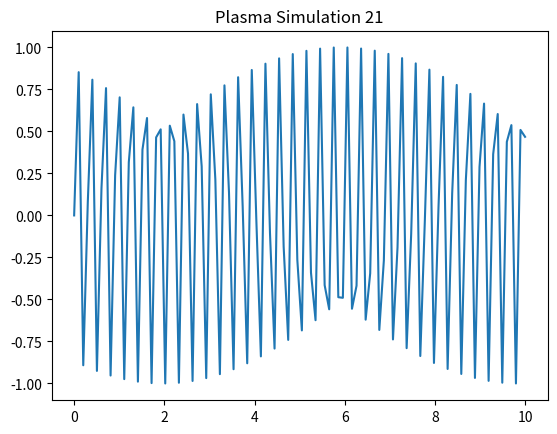

Recreate this plot in Python.
%matplotlib inline
import numpy as np
import matplotlib.pyplot as plt
x = np.linspace(0, 10, 100)
y = np.sin(x * 21)
plt.plot(x, y)
plt.title('Plasma Simulation 21')
